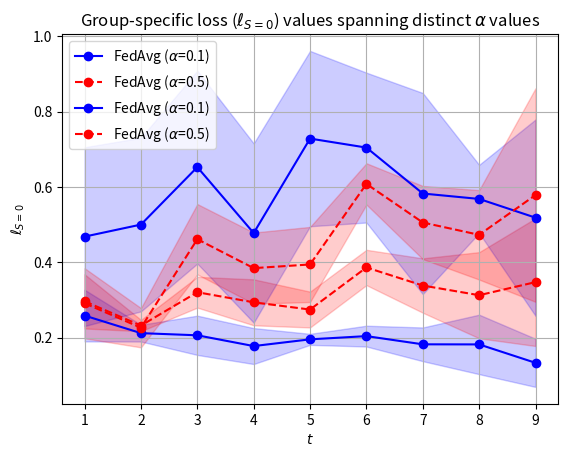

Here is the Python script that generated this plot:
import matplotlib.pyplot as plt


values_loss_small_alpha = [0.258359287, 0.211736094, 0.20599601699999998, 0.17740566700000002, 0.19526174000000002, 0.20383742, 0.182039949, 0.18179192319999998, 0.132890123]
stds_loss_small_alpha = [0.06856437173956992, 0.02229414428396233, 0.05213164139460432, 0.04771846072900229, 0.014646266150524511, 0.027626719925122414, 0.04473184067519752, 0.07895297126968377, 0.06398457699283061]

values_loss_big_alpha = [0.296115471, 0.231899466, 0.32038739299999996, 0.293578644, 0.27438804, 0.386134683, 0.338167025, 0.31246532799999993, 0.34718675499999996]
stds_loss_big_alpha = [0.07193280971756606, 0.015047539438173272, 0.0408309909596661, 0.06101727669920494, 0.047555969334688156, 0.04691475525679482, 0.07219906656568233, 0.11434052418088249, 0.16961093433047603]

x = range(1, 10)
plt.plot(x, values_loss_small_alpha, marker='o', color='b', label=r'FedAvg ($\alpha$=0.1)', linestyle="-")
plt.fill_between(x, [v - s for v, s in zip(values_loss_small_alpha, stds_loss_small_alpha)], [v + s for v, s in zip(values_loss_small_alpha, stds_loss_small_alpha)], color='blue', alpha=0.2)
plt.plot(x, values_loss_big_alpha, marker='o', color='r', label=r'FedAvg ($\alpha$=0.5)', linestyle="--")
plt.fill_between(x, [v - s for v, s in zip(values_loss_big_alpha, stds_loss_big_alpha)], [v + s for v, s in zip(values_loss_big_alpha, stds_loss_big_alpha)], color='red', alpha=0.2)
plt.xlabel(r'$t$')
plt.ylabel(r'$\ell$')
plt.title(r'Overall loss ($\ell$) values spanning distinct $\alpha$ values')
plt.xticks(x)
plt.legend()
plt.grid(True)
plt.show()


values_loss_small_alpha = [0.46806581300000005, 0.50004836, 0.652607422, 0.47753813, 0.728412898, 0.704488607, 0.582523496, 0.5681368480000001, 0.5183965140000002]
stds_loss_small_alpha = [0.2373503879730765, 0.23048829063294604, 0.2560852971441986, 0.23806497346171496, 0.2328013544956805, 0.19900562837735988, 0.2669970538413237, 0.09059631946750002, 0.26075045601810576]

values_loss_big_alpha = [0.291106001, 0.226125926, 0.461170849, 0.384375486, 0.394118348, 0.6080267920000001, 0.5055520450000002, 0.47279984199999997, 0.578500263]
stds_loss_big_alpha = [0.09306020490900793, 0.05216386206621908, 0.09341785413392946, 0.09444786926245165, 0.09969416356347105, 0.0548281419604851, 0.0971243007476161, 0.11879799730489621, 0.28358944324869184]

x = range(1, 10)
plt.plot(x, values_loss_small_alpha, marker='o', color='b', label=r'FedAvg ($\alpha$=0.1)', linestyle="-")
plt.fill_between(x, [v - s for v, s in zip(values_loss_small_alpha, stds_loss_small_alpha)], [v + s for v, s in zip(values_loss_small_alpha, stds_loss_small_alpha)], color='blue', alpha=0.2)
plt.plot(x, values_loss_big_alpha, marker='o', color='r', label=r'FedAvg ($\alpha$=0.5)', linestyle="--")
plt.fill_between(x, [v - s for v, s in zip(values_loss_big_alpha, stds_loss_big_alpha)], [v + s for v, s in zip(values_loss_big_alpha, stds_loss_big_alpha)], color='red', alpha=0.2)
plt.xlabel(r'$t$')
plt.ylabel(r'$\ell_{S=0}$')
plt.title(r'Group-specific loss ($\ell_{S=0}$) values spanning distinct $\alpha$ values')
plt.xticks(x)
plt.legend()
plt.grid(True)
plt.show()
